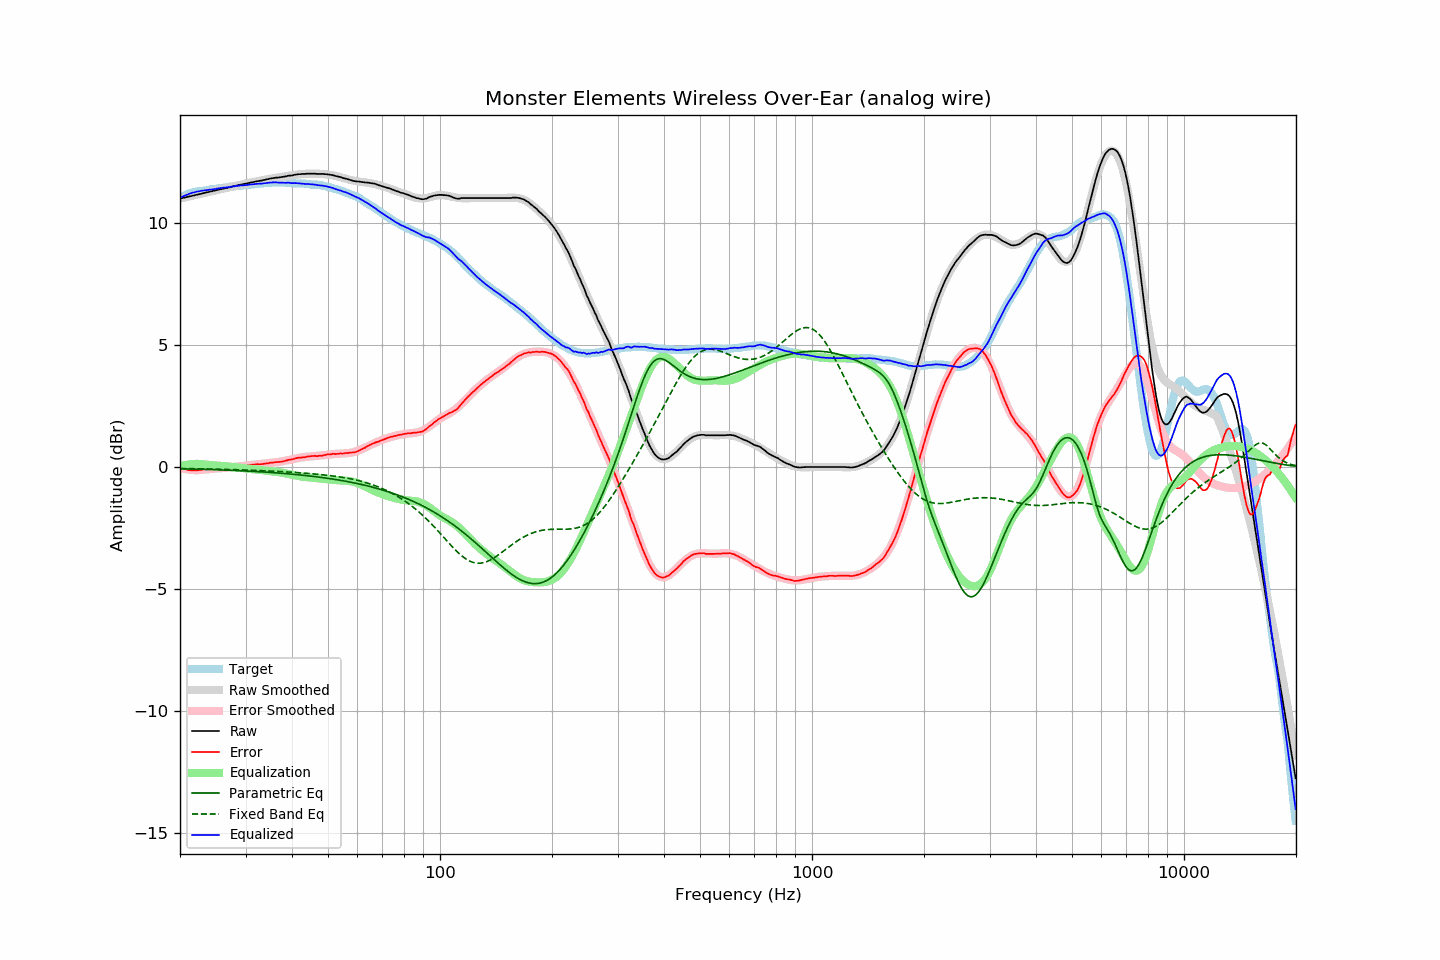

The table this chart was drawn from, first rows:
frequency, raw, error, smoothed, error_smoothed, equalization, parametric_eq, fixed_band_eq, equalized_raw, equalized_smoothed, target
20.00, 11.01, -0.01, 11.01, -0.04, 0.04, -0.07, -0.06, 11.05, 11.04, 11.02
20.20, 11.02, -0.04, 11.02, -0.05, 0.05, -0.07, -0.06, 11.07, 11.07, 11.06
20.40, 11.04, -0.06, 11.04, -0.07, 0.07, -0.07, -0.06, 11.11, 11.10, 11.10
20.61, 11.05, -0.08, 11.05, -0.08, 0.08, -0.08, -0.06, 11.13, 11.13, 11.13
20.81, 11.07, -0.10, 11.07, -0.09, 0.09, -0.08, -0.06, 11.16, 11.16, 11.17
21.02, 11.08, -0.13, 11.08, -0.10, 0.10, -0.08, -0.07, 11.18, 11.18, 11.21
21.23, 11.10, -0.13, 11.10, -0.11, 0.11, -0.08, -0.07, 11.21, 11.21, 11.23
21.44, 11.11, -0.14, 11.11, -0.12, 0.12, -0.08, -0.07, 11.23, 11.23, 11.25
21.66, 11.13, -0.14, 11.13, -0.12, 0.12, -0.08, -0.07, 11.25, 11.25, 11.27
21.87, 11.14, -0.14, 11.14, -0.13, 0.13, -0.09, -0.07, 11.27, 11.27, 11.28
22.09, 11.16, -0.14, 11.16, -0.13, 0.13, -0.09, -0.07, 11.29, 11.29, 11.30
22.31, 11.17, -0.13, 11.17, -0.13, 0.13, -0.09, -0.07, 11.30, 11.30, 11.30
22.54, 11.19, -0.12, 11.19, -0.12, 0.12, -0.09, -0.07, 11.31, 11.31, 11.31
22.76, 11.20, -0.12, 11.20, -0.12, 0.12, -0.09, -0.07, 11.32, 11.32, 11.32
22.99, 11.22, -0.10, 11.22, -0.11, 0.11, -0.09, -0.08, 11.33, 11.33, 11.32
23.22, 11.24, -0.09, 11.24, -0.11, 0.11, -0.10, -0.08, 11.35, 11.34, 11.33
23.45, 11.25, -0.09, 11.25, -0.10, 0.10, -0.10, -0.08, 11.35, 11.35, 11.34
23.69, 11.27, -0.08, 11.27, -0.09, 0.09, -0.10, -0.08, 11.36, 11.36, 11.35
23.92, 11.28, -0.08, 11.28, -0.09, 0.09, -0.10, -0.08, 11.37, 11.37, 11.36
24.16, 11.30, -0.08, 11.30, -0.08, 0.08, -0.10, -0.08, 11.38, 11.38, 11.38
24.40, 11.31, -0.09, 11.31, -0.07, 0.07, -0.11, -0.08, 11.38, 11.39, 11.40
24.65, 11.33, -0.07, 11.33, -0.07, 0.07, -0.11, -0.09, 11.40, 11.39, 11.40
24.89, 11.34, -0.07, 11.34, -0.06, 0.06, -0.11, -0.09, 11.40, 11.40, 11.41
25.14, 11.36, -0.05, 11.36, -0.06, 0.06, -0.11, -0.09, 11.42, 11.41, 11.41
25.39, 11.37, -0.05, 11.37, -0.05, 0.05, -0.12, -0.09, 11.42, 11.43, 11.42
25.65, 11.39, -0.05, 11.39, -0.05, 0.05, -0.12, -0.09, 11.44, 11.44, 11.44
25.91, 11.40, -0.04, 11.40, -0.04, 0.04, -0.12, -0.09, 11.44, 11.45, 11.44
26.16, 11.42, -0.03, 11.42, -0.04, 0.04, -0.12, -0.10, 11.46, 11.46, 11.45
26.43, 11.43, -0.03, 11.43, -0.03, 0.03, -0.13, -0.10, 11.46, 11.46, 11.46
26.69, 11.44, -0.03, 11.45, -0.03, 0.03, -0.13, -0.10, 11.47, 11.47, 11.47
26.96, 11.46, -0.03, 11.46, -0.02, 0.02, -0.13, -0.10, 11.48, 11.48, 11.49
27.23, 11.47, -0.03, 11.48, -0.01, 0.01, -0.13, -0.10, 11.48, 11.49, 11.49
27.50, 11.49, -0.01, 11.49, -0.01, 0.01, -0.14, -0.10, 11.50, 11.50, 11.50
27.77, 11.51, 0.01, 11.51, -0.00, 0.00, -0.14, -0.11, 11.51, 11.51, 11.50
28.05, 11.52, -0.00, 11.52, 0.01, -0.01, -0.14, -0.11, 11.51, 11.51, 11.52
28.33, 11.54, 0.02, 11.54, 0.01, -0.01, -0.15, -0.11, 11.53, 11.52, 11.52
28.62, 11.55, 0.02, 11.55, 0.02, -0.02, -0.15, -0.11, 11.53, 11.53, 11.53
28.90, 11.57, 0.03, 11.57, 0.03, -0.03, -0.15, -0.11, 11.54, 11.54, 11.54
29.19, 11.58, 0.05, 11.58, 0.04, -0.04, -0.15, -0.12, 11.54, 11.54, 11.53
29.48, 11.59, 0.03, 11.60, 0.04, -0.04, -0.16, -0.12, 11.55, 11.55, 11.56
29.78, 11.61, 0.05, 11.61, 0.05, -0.05, -0.16, -0.12, 11.56, 11.56, 11.56
30.08, 11.62, 0.05, 11.62, 0.06, -0.06, -0.16, -0.12, 11.56, 11.56, 11.57
30.38, 11.64, 0.07, 11.64, 0.07, -0.07, -0.17, -0.13, 11.57, 11.57, 11.57
30.68, 11.65, 0.07, 11.65, 0.07, -0.07, -0.17, -0.13, 11.58, 11.58, 11.58
30.99, 11.67, 0.09, 11.66, 0.08, -0.08, -0.17, -0.13, 11.59, 11.58, 11.58
31.30, 11.68, 0.09, 11.68, 0.09, -0.09, -0.18, -0.13, 11.59, 11.59, 11.59
31.61, 11.69, 0.09, 11.69, 0.09, -0.09, -0.18, -0.14, 11.60, 11.60, 11.60
31.93, 11.71, 0.11, 11.70, 0.10, -0.10, -0.19, -0.14, 11.61, 11.60, 11.60
32.24, 11.72, 0.12, 11.72, 0.11, -0.11, -0.19, -0.14, 11.61, 11.61, 11.60
32.57, 11.73, 0.11, 11.73, 0.11, -0.11, -0.19, -0.14, 11.62, 11.62, 11.62
32.89, 11.74, 0.11, 11.75, 0.12, -0.12, -0.20, -0.15, 11.62, 11.62, 11.63
33.22, 11.75, 0.12, 11.76, 0.13, -0.13, -0.20, -0.15, 11.62, 11.63, 11.63
33.55, 11.77, 0.13, 11.77, 0.14, -0.14, -0.20, -0.15, 11.63, 11.64, 11.64
33.89, 11.78, 0.13, 11.79, 0.14, -0.14, -0.21, -0.16, 11.64, 11.64, 11.65
34.23, 11.80, 0.15, 11.80, 0.15, -0.15, -0.21, -0.16, 11.65, 11.65, 11.65
34.57, 11.81, 0.15, 11.81, 0.16, -0.16, -0.22, -0.16, 11.65, 11.65, 11.66
34.92, 11.83, 0.17, 11.82, 0.16, -0.16, -0.22, -0.16, 11.67, 11.66, 11.66
35.27, 11.84, 0.18, 11.83, 0.17, -0.17, -0.23, -0.17, 11.67, 11.66, 11.66
35.62, 11.85, 0.18, 11.84, 0.18, -0.18, -0.23, -0.17, 11.67, 11.67, 11.67
35.97, 11.86, 0.20, 11.86, 0.19, -0.19, -0.24, -0.17, 11.67, 11.67, 11.66
... 635 more rows
